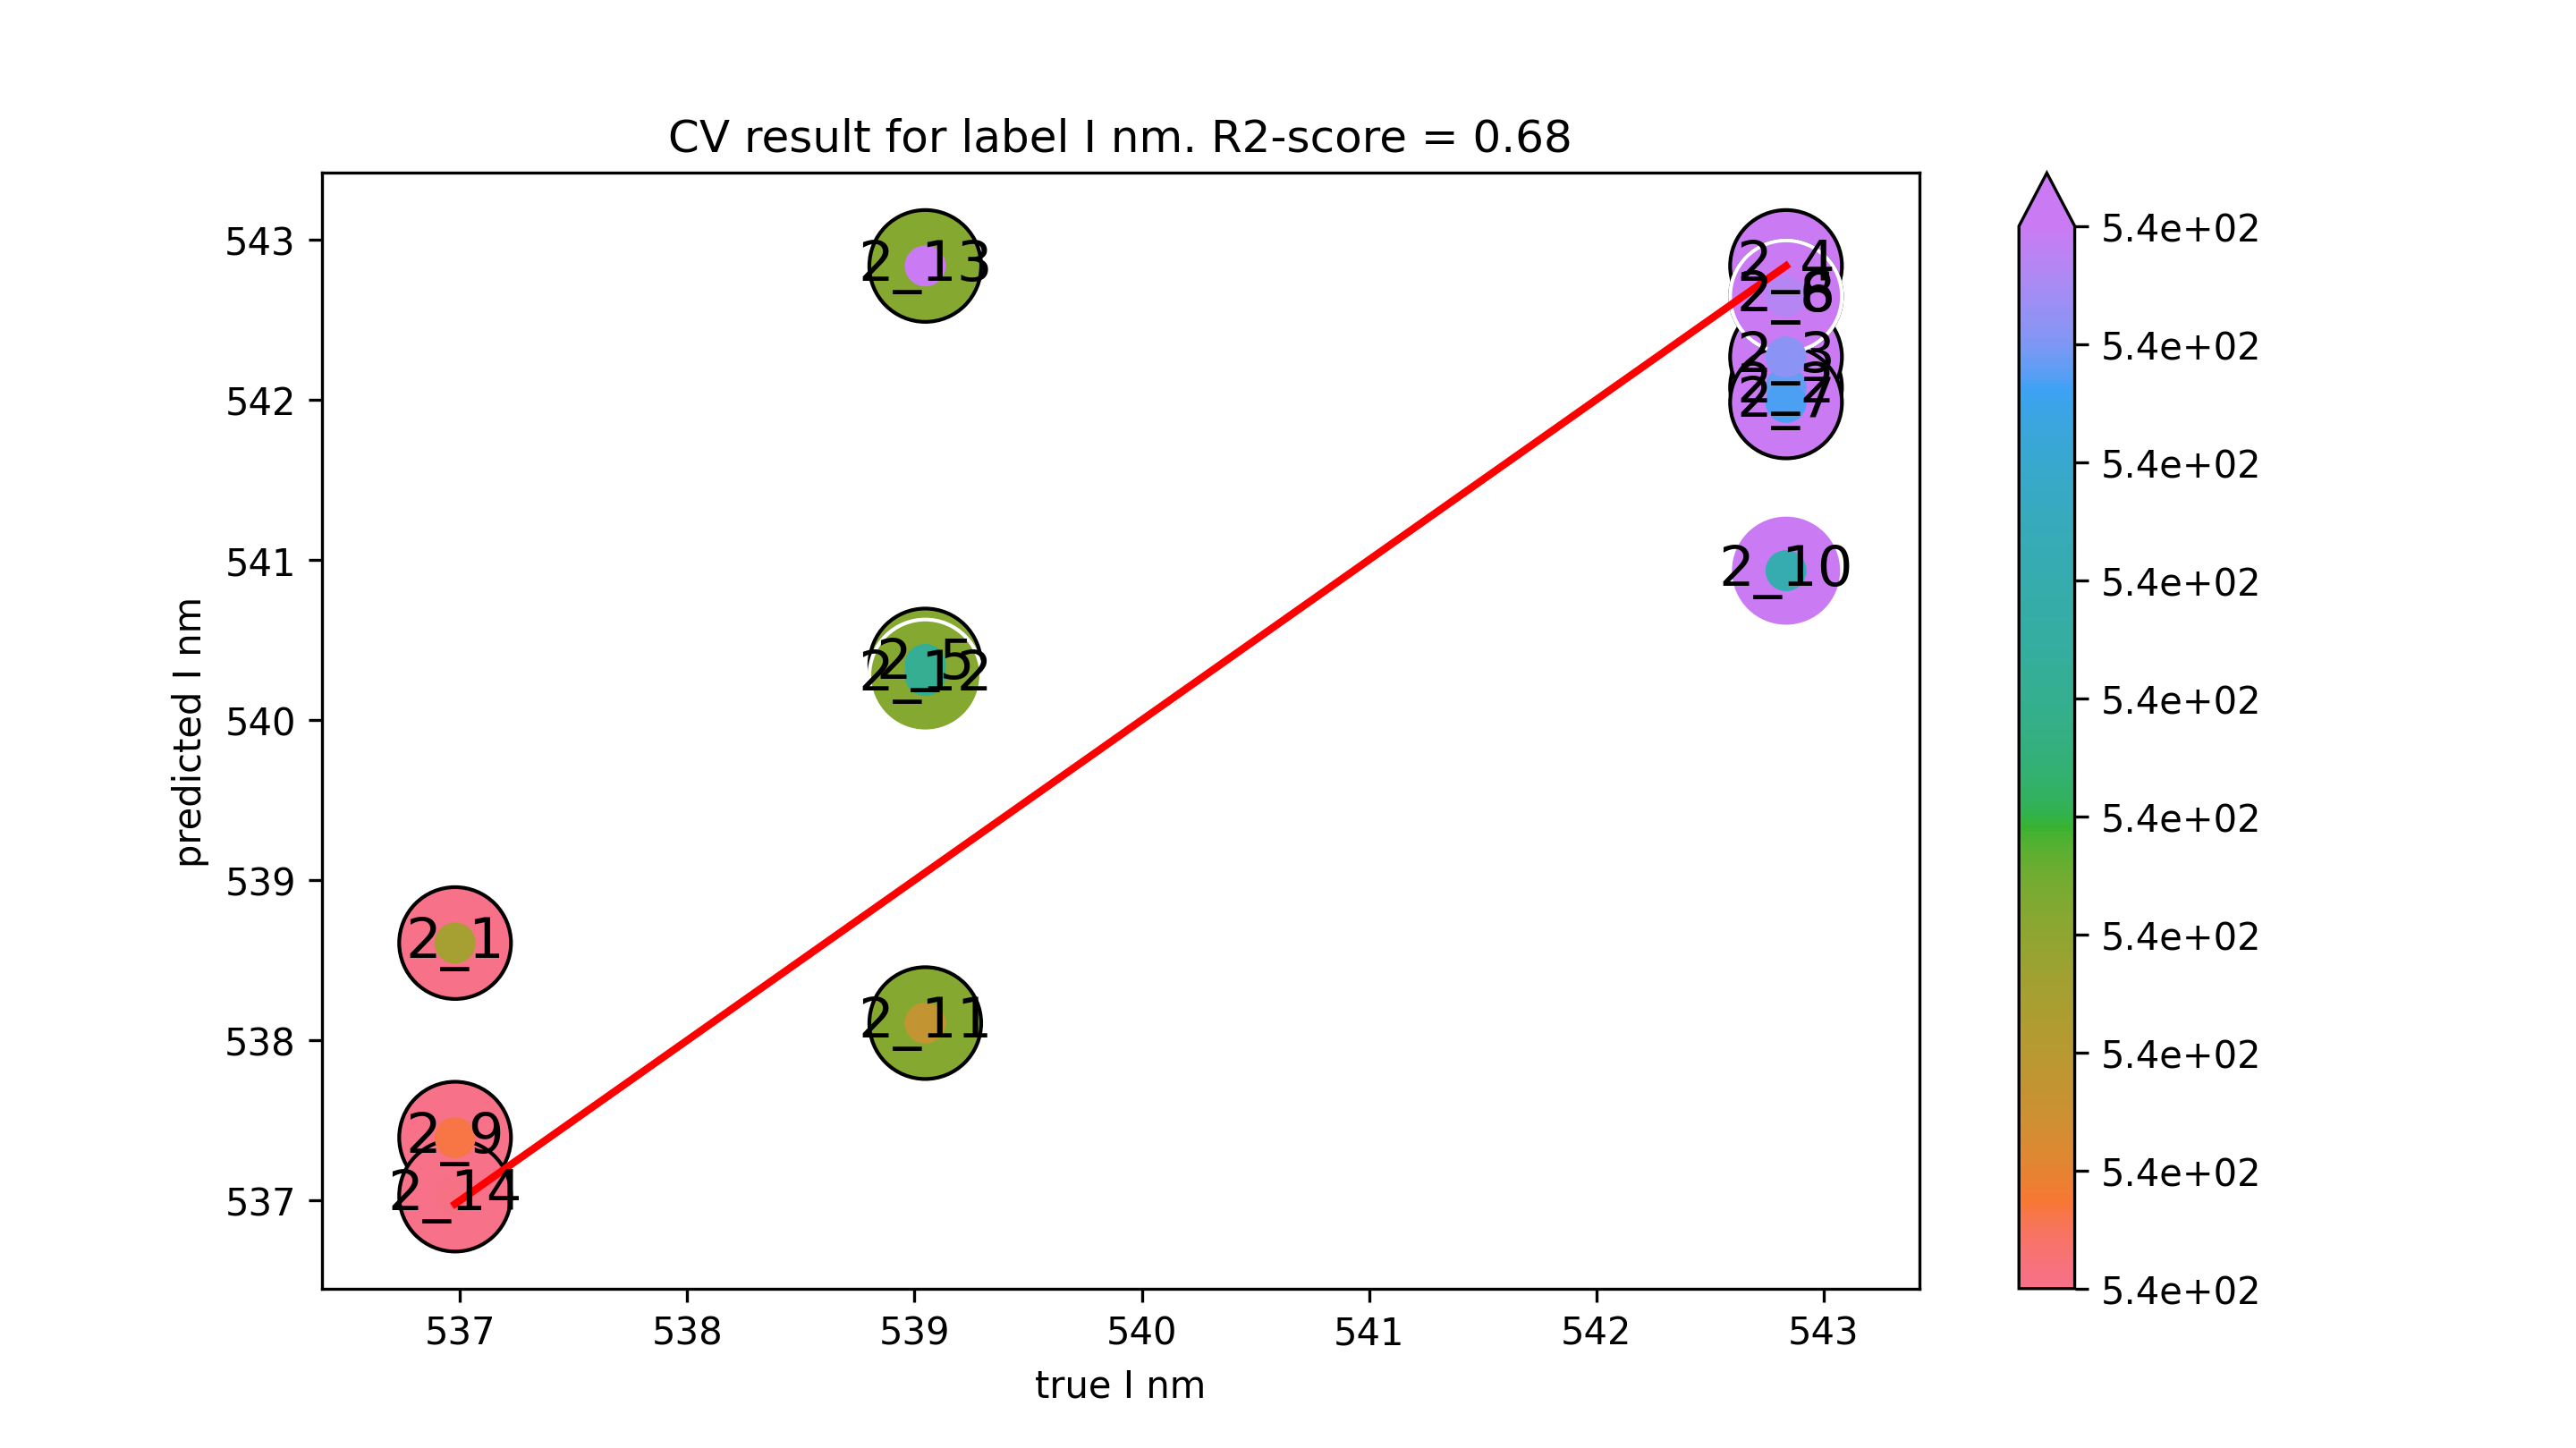

Values plotted in this chart, from the file beside it:
true I nm, predicted I nm
537, 538.6
542.8, 542.1
542.8, 542.3
542.8, 542.8
539, 540.3
542.8, 542.6
542.8, 542
542.8, 542.6
537, 537.4
542.8, 540.9
539, 538.1
539, 540.3
539, 542.8
537, 537
